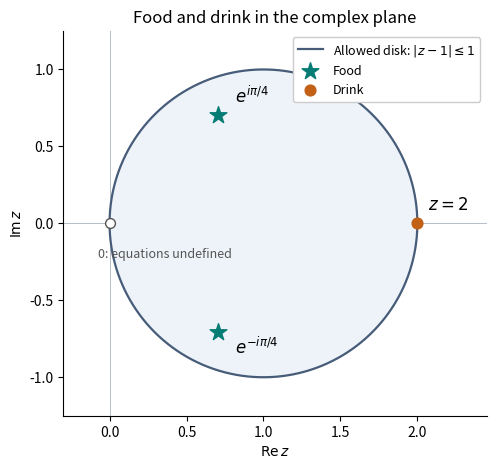

Write Python code to recreate this figure.
"""Original complex-plane diagram. Tested with Python 3.14.4, NumPy 2.3.5 and Matplotlib 3.10.7.

Writes paper-1-complex-locations.png to the caller's current working directory.
"""
import os
os.environ.setdefault('MPLCONFIGDIR', '/tmp/codex-wiki-matplotlib')
import numpy as np
import matplotlib
matplotlib.use('Agg')
import matplotlib.pyplot as plt

angle = np.linspace(0, 2 * np.pi, 500)
fig, ax = plt.subplots(figsize=(7.2, 4.8), dpi=120, facecolor='white')
ax.fill(1 + np.cos(angle), np.sin(angle), color='#eef3f9', zorder=1)
ax.plot(1 + np.cos(angle), np.sin(angle), color='#465c78', linewidth=1.6,
        label=r'Allowed disk: $|z-1|\leq1$', zorder=2)
food_x = 1 / np.sqrt(2)
food_y = np.array([1, -1]) / np.sqrt(2)
ax.scatter([food_x, food_x], food_y, color='#067c74', marker='*', s=160,
           label='Food', zorder=4)
ax.scatter([2], [0], color='#c26016', s=60, label='Drink', zorder=4)
ax.scatter([0], [0], facecolors='white', edgecolors='#555555', s=50, zorder=4)
ax.annotate(r'$e^{i\pi/4}$', (food_x, food_y[0]), xytext=(12, 9),
            textcoords='offset points', fontsize=12)
ax.annotate(r'$e^{-i\pi/4}$', (food_x, food_y[1]), xytext=(12, -15),
            textcoords='offset points', fontsize=12)
ax.annotate(r'$z=2$', (2, 0), xytext=(8, 10), textcoords='offset points', fontsize=12)
ax.annotate('0: equations undefined', (0, 0), xytext=(-8, -25),
            textcoords='offset points', ha='left', fontsize=9, color='#555555')
ax.axhline(0, color='#b7bdc5', linewidth=.7, zorder=0)
ax.axvline(0, color='#b7bdc5', linewidth=.7, zorder=0)
ax.set(xlim=(-.3, 2.45), ylim=(-1.25, 1.25), xlabel=r'$\operatorname{Re}z$',
       ylabel=r'$\operatorname{Im}z$', title='Food and drink in the complex plane')
ax.set_aspect('equal', adjustable='box')
ax.set_xticks([0, .5, 1, 1.5, 2]); ax.set_yticks([-1, -.5, 0, .5, 1])
ax.spines[['top', 'right']].set_visible(False)
ax.legend(loc='upper right', fontsize=9, framealpha=1)
fig.tight_layout()
fig.savefig('paper-1-complex-locations.png', facecolor='white', transparent=False)
plt.close(fig)
